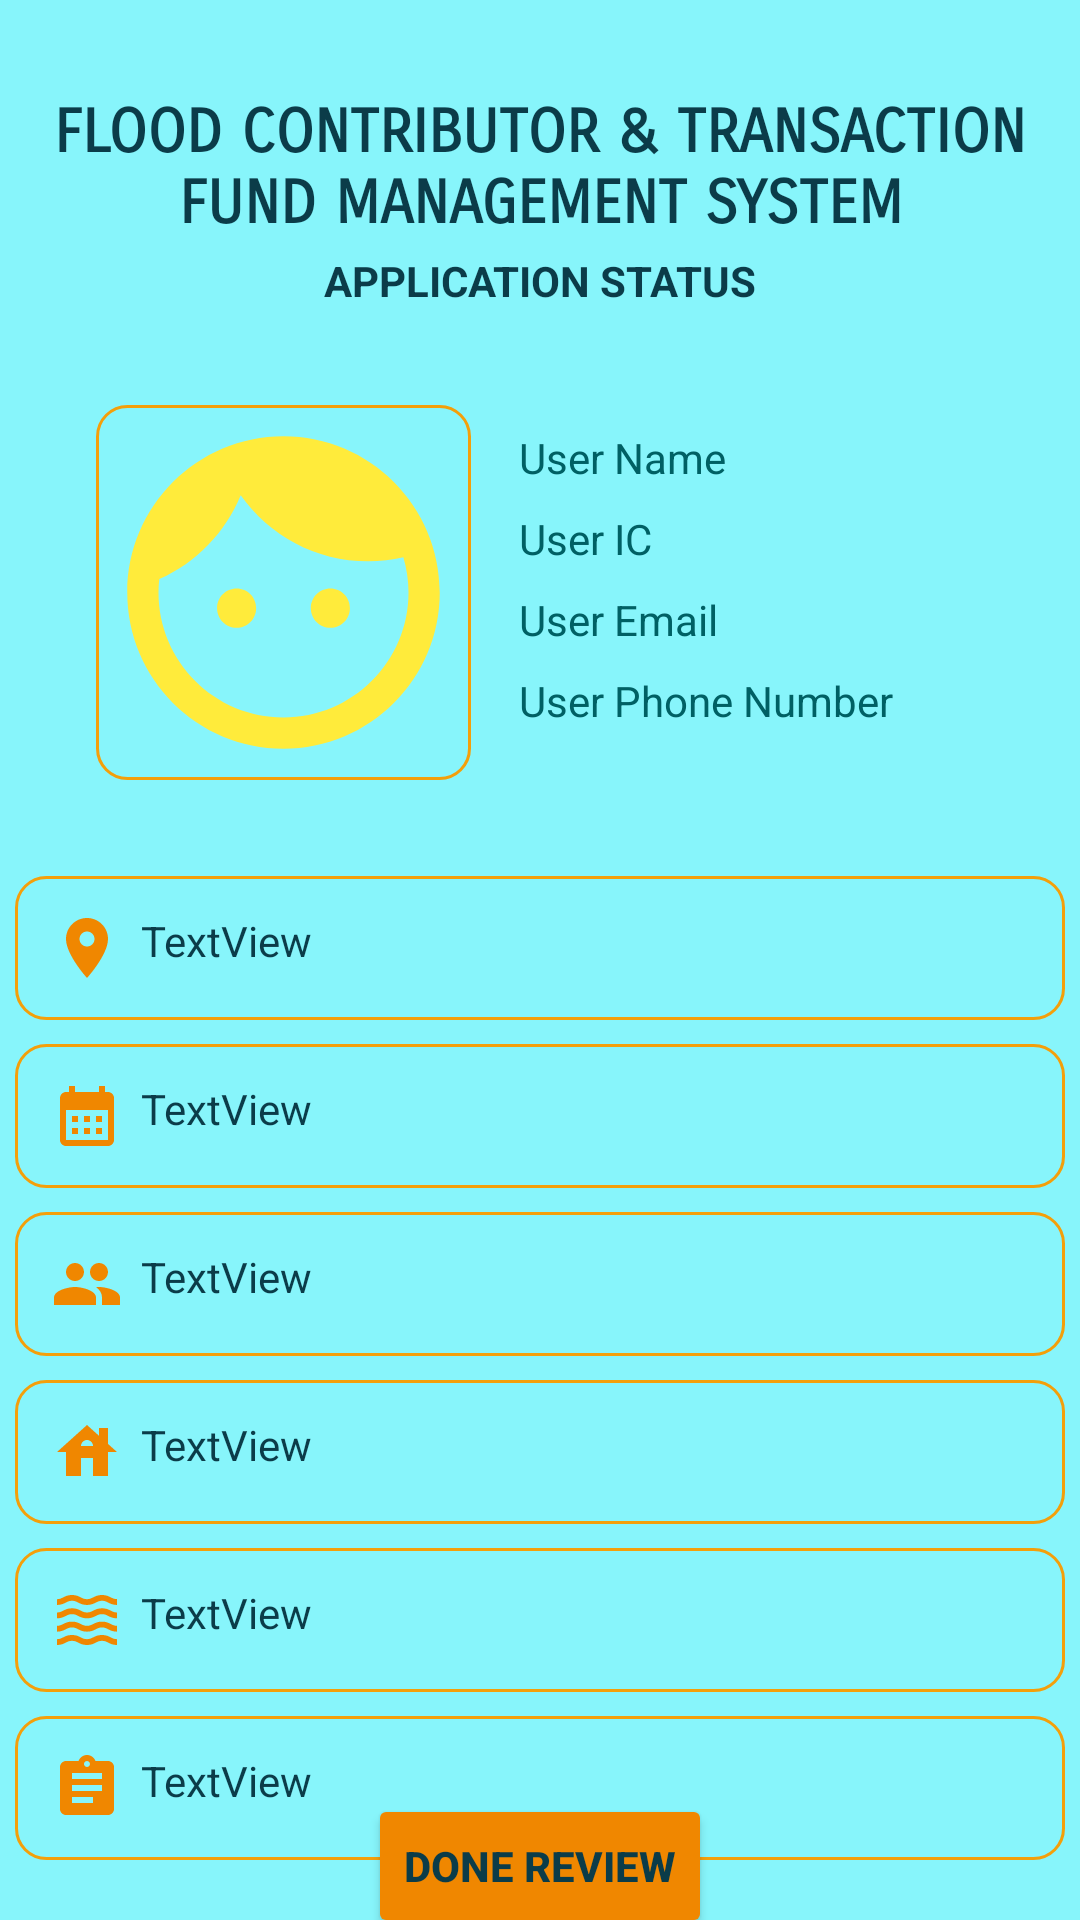

Android layout source for this screen:
<!-- AndroidManifest.xml: application theme Theme.FloodFunding -->
<!-- res/layout/activity_vmenu_aid_application_status.xml -->
<?xml version="1.0" encoding="utf-8"?>
<androidx.constraintlayout.widget.ConstraintLayout xmlns:android="http://schemas.android.com/apk/res/android"
    xmlns:app="http://schemas.android.com/apk/res-auto"
    xmlns:tools="http://schemas.android.com/tools"
    android:layout_width="match_parent"
    android:layout_height="match_parent"
    android:background="#87F5FB"
    tools:context=".v_menu_aidApplicationStatus">

    <Button
        android:id="@+id/doneRevBtn"
        android:layout_width="wrap_content"
        android:layout_height="wrap_content"
        android:layout_marginBottom="16dp"
        android:backgroundTint="#F08700"
        android:text="DONE REVIEW"
        android:textColor="#0B3C49"
        android:textStyle="bold"
        app:layout_constraintBottom_toBottomOf="parent"
        app:layout_constraintEnd_toEndOf="parent"
        app:layout_constraintHorizontal_bias="0.5"
        app:layout_constraintStart_toStartOf="parent"
        app:layout_constraintTop_toBottomOf="@+id/textViewAidApproval" />

    <TextView
        android:id="@+id/title"
        android:layout_width="358dp"
        android:layout_height="44dp"
        android:layout_marginLeft="24dp"
        android:layout_marginTop="32dp"
        android:layout_marginRight="24dp"
        android:fontFamily="sans-serif-smallcaps"
        android:gravity="center_horizontal"
        android:text="FLOOD CONTRIBUTOR &amp; TRANSACTION FUND MANAGEMENT SYSTEM"
        android:textColor="#0B3C49"
        android:textSize="20sp"
        android:textStyle="bold"
        app:layout_constraintBottom_toBottomOf="parent"
        app:layout_constraintEnd_toEndOf="parent"
        app:layout_constraintStart_toStartOf="parent"
        app:layout_constraintTop_toTopOf="parent"
        app:layout_constraintVertical_bias="0.0" />

    <TextView
        android:id="@+id/victimTitle"
        android:layout_width="wrap_content"
        android:layout_height="wrap_content"
        android:layout_marginTop="8dp"
        android:text="APPLICATION STATUS"
        android:textColor="#0B3C49"
        android:textStyle="bold"
        app:layout_constraintBottom_toBottomOf="parent"
        app:layout_constraintEnd_toEndOf="parent"
        app:layout_constraintHorizontal_bias="0.5"
        app:layout_constraintStart_toStartOf="parent"
        app:layout_constraintTop_toBottomOf="@+id/title"
        app:layout_constraintVertical_bias="0.0" />

    <ImageView
        android:id="@+id/profilePicture"
        android:layout_width="125dp"
        android:layout_height="125dp"
        android:layout_marginStart="32dp"
        android:layout_marginTop="32dp"
        android:background="@drawable/v_custom_input"
        android:contentDescription="Profile Picture"
        app:layout_constraintBottom_toBottomOf="parent"
        app:layout_constraintEnd_toEndOf="parent"
        app:layout_constraintHorizontal_bias="0.0"
        app:layout_constraintStart_toStartOf="parent"
        app:layout_constraintTop_toBottomOf="@+id/victimTitle"
        app:layout_constraintVertical_bias="0.0"
        app:srcCompat="@drawable/m_ic_name_focused"
        tools:ignore="ImageContrastCheck" />

    <TextView
        android:id="@+id/userName"
        android:layout_width="wrap_content"
        android:layout_height="wrap_content"
        android:layout_marginStart="16dp"
        android:layout_marginTop="8dp"
        android:text="User Name"
        android:textColor="#006064"
        app:layout_constraintBottom_toBottomOf="parent"
        app:layout_constraintEnd_toEndOf="parent"
        app:layout_constraintHorizontal_bias="0.0"
        app:layout_constraintStart_toEndOf="@+id/profilePicture"
        app:layout_constraintTop_toTopOf="@+id/profilePicture"
        app:layout_constraintVertical_bias="0.0" />

    <TextView
        android:id="@+id/userIC"
        android:layout_width="wrap_content"
        android:layout_height="wrap_content"
        android:layout_marginStart="16dp"
        android:layout_marginTop="8dp"
        android:text="User IC"
        android:textColor="#006064"
        app:layout_constraintBottom_toBottomOf="parent"
        app:layout_constraintEnd_toEndOf="parent"
        app:layout_constraintHorizontal_bias="0.0"
        app:layout_constraintStart_toEndOf="@+id/profilePicture"
        app:layout_constraintTop_toBottomOf="@+id/userName"
        app:layout_constraintVertical_bias="0.0" />

    <TextView
        android:id="@+id/userEmail"
        android:layout_width="wrap_content"
        android:layout_height="wrap_content"
        android:layout_marginStart="16dp"
        android:layout_marginTop="8dp"
        android:text="User Email"
        android:textColor="#006064"
        app:layout_constraintBottom_toBottomOf="parent"
        app:layout_constraintEnd_toEndOf="parent"
        app:layout_constraintHorizontal_bias="0.0"
        app:layout_constraintStart_toEndOf="@+id/profilePicture"
        app:layout_constraintTop_toBottomOf="@+id/userIC"
        app:layout_constraintVertical_bias="0.0" />

    <TextView
        android:id="@+id/userPhone"
        android:layout_width="wrap_content"
        android:layout_height="wrap_content"
        android:layout_marginStart="16dp"
        android:layout_marginTop="8dp"
        android:text="User Phone Number"
        android:textColor="#006064"
        app:layout_constraintBottom_toBottomOf="parent"
        app:layout_constraintEnd_toEndOf="parent"
        app:layout_constraintHorizontal_bias="0.0"
        app:layout_constraintStart_toEndOf="@+id/profilePicture"
        app:layout_constraintTop_toBottomOf="@+id/userEmail"
        app:layout_constraintVertical_bias="0.0" />

    <TextView
        android:id="@+id/textViewAddress"
        android:layout_width="350dp"
        android:layout_height="wrap_content"
        android:layout_marginTop="32dp"
        android:layout_weight="1"
        android:background="@drawable/v_custom_input"
        android:drawableLeft="@drawable/v_ic_address"
        android:drawablePadding="6dp"
        android:paddingLeft="12dp"
        android:paddingTop="12dp"
        android:paddingRight="12dp"
        android:paddingBottom="12dp"
        android:text="TextView"
        android:textColor="#0B3C49"
        app:layout_constraintBottom_toBottomOf="parent"
        app:layout_constraintEnd_toEndOf="parent"
        app:layout_constraintStart_toStartOf="parent"
        app:layout_constraintTop_toBottomOf="@+id/profilePicture"
        app:layout_constraintVertical_bias="0.0" />

    <TextView
        android:id="@+id/textViewDate"
        android:layout_width="350dp"
        android:layout_height="wrap_content"
        android:layout_marginTop="8dp"
        android:layout_weight="1"
        android:background="@drawable/v_custom_input"
        android:drawableLeft="@drawable/v_ic_calendar"
        android:drawablePadding="6dp"
        android:paddingLeft="12dp"
        android:paddingTop="12dp"
        android:paddingRight="12dp"
        android:paddingBottom="12dp"
        android:text="TextView"
        android:textColor="#0B3C49"
        app:layout_constraintBottom_toBottomOf="parent"
        app:layout_constraintEnd_toEndOf="parent"
        app:layout_constraintStart_toStartOf="parent"
        app:layout_constraintTop_toBottomOf="@+id/textViewAddress"
        app:layout_constraintVertical_bias="0.0" />

    <TextView
        android:id="@+id/textViewHousehold"
        android:layout_width="350dp"
        android:layout_height="wrap_content"
        android:layout_marginTop="8dp"
        android:layout_weight="1"
        android:background="@drawable/v_custom_input"
        android:drawableLeft="@drawable/v_ic_household"
        android:drawablePadding="6dp"
        android:paddingLeft="12dp"
        android:paddingTop="12dp"
        android:paddingRight="12dp"
        android:paddingBottom="12dp"
        android:text="TextView"
        android:textColor="#0B3C49"
        app:layout_constraintBottom_toBottomOf="parent"
        app:layout_constraintEnd_toEndOf="parent"
        app:layout_constraintStart_toStartOf="parent"
        app:layout_constraintTop_toBottomOf="@+id/textViewDate"
        app:layout_constraintVertical_bias="0.0" />

    <TextView
        android:id="@+id/textViewHouseStat"
        android:layout_width="350dp"
        android:layout_height="wrap_content"
        android:layout_marginTop="8dp"
        android:layout_weight="1"
        android:background="@drawable/v_custom_input"
        android:drawableLeft="@drawable/v_ic_house"
        android:drawablePadding="6dp"
        android:paddingLeft="12dp"
        android:paddingTop="12dp"
        android:paddingRight="12dp"
        android:paddingBottom="12dp"
        android:text="TextView"
        android:textColor="#0B3C49"
        app:layout_constraintBottom_toBottomOf="parent"
        app:layout_constraintEnd_toEndOf="parent"
        app:layout_constraintStart_toStartOf="parent"
        app:layout_constraintTop_toBottomOf="@+id/textViewHousehold"
        app:layout_constraintVertical_bias="0.0" />

    <TextView
        android:id="@+id/textViewWaterLevel"
        android:layout_width="350dp"
        android:layout_height="wrap_content"
        android:layout_marginTop="8dp"
        android:layout_weight="1"
        android:background="@drawable/v_custom_input"
        android:drawableLeft="@drawable/v_ic_water"
        android:drawablePadding="6dp"
        android:paddingLeft="12dp"
        android:paddingTop="12dp"
        android:paddingRight="12dp"
        android:paddingBottom="12dp"
        android:text="TextView"
        android:textColor="#0B3C49"
        app:layout_constraintBottom_toBottomOf="parent"
        app:layout_constraintEnd_toEndOf="parent"
        app:layout_constraintHorizontal_bias="0.5"
        app:layout_constraintStart_toStartOf="parent"
        app:layout_constraintTop_toBottomOf="@+id/textViewHouseStat"
        app:layout_constraintVertical_bias="0.0" />

    <TextView
        android:id="@+id/textViewAidApproval"
        android:layout_width="350dp"
        android:layout_height="wrap_content"
        android:layout_marginTop="8dp"
        android:layout_weight="1"
        android:background="@drawable/v_custom_input"
        android:drawableLeft="@drawable/v_ic_approve"
        android:drawablePadding="6dp"
        android:paddingLeft="12dp"
        android:paddingTop="12dp"
        android:paddingRight="12dp"
        android:paddingBottom="12dp"
        android:text="TextView"
        android:textColor="#0B3C49"
        app:layout_constraintBottom_toBottomOf="parent"
        app:layout_constraintEnd_toEndOf="parent"
        app:layout_constraintStart_toStartOf="parent"
        app:layout_constraintTop_toBottomOf="@+id/textViewWaterLevel"
        app:layout_constraintVertical_bias="0.0" />

    <ProgressBar
        android:id="@+id/progressBar4"
        style="?android:attr/progressBarStyle"
        android:layout_width="wrap_content"
        android:layout_height="wrap_content"
        android:visibility="invisible"
        app:layout_constraintBottom_toBottomOf="parent"
        app:layout_constraintEnd_toEndOf="parent"
        app:layout_constraintHorizontal_bias="0.5"
        app:layout_constraintStart_toStartOf="parent"
        app:layout_constraintTop_toTopOf="parent" />


</androidx.constraintlayout.widget.ConstraintLayout>
<!-- resources referenced by this layout -->
<resources>
  <!-- drawable v_custom_input (drawable) -->
  <?xml version="1.0" encoding="utf-8"?>
  <selector xmlns:android="http://schemas.android.com/apk/res/android">
  
      <item android:state_enabled="true" android:state_focused="true">
          <shape android:shape="rectangle">
  
              <corners android:radius="10dp"/>
              <stroke android:color="#0B3C49" android:width="1dp"/>
          </shape>
      </item>
  
      <item android:state_enabled="true">
          <shape android:shape="rectangle">
  
              <corners android:radius="10dp"/>
              <stroke android:color="#F49F0A" android:width="1dp"/>
          </shape>
      </item>
  
  </selector>
  <!-- drawable v_ic_address (drawable) -->
  <vector android:height="24dp" android:tint="#F08700"
      android:viewportHeight="24" android:viewportWidth="24"
      android:width="24dp" xmlns:android="http://schemas.android.com/apk/res/android">
      <path android:fillColor="@android:color/white" android:pathData="M12,2C8.13,2 5,5.13 5,9c0,5.25 7,13 7,13s7,-7.75 7,-13c0,-3.87 -3.13,-7 -7,-7zM12,11.5c-1.38,0 -2.5,-1.12 -2.5,-2.5s1.12,-2.5 2.5,-2.5 2.5,1.12 2.5,2.5 -1.12,2.5 -2.5,2.5z"/>
  </vector>
  <!-- drawable v_ic_approve (drawable) -->
  <vector xmlns:android="http://schemas.android.com/apk/res/android"
      android:width="24dp"
      android:height="24dp"
      android:viewportWidth="24"
      android:viewportHeight="24"
      android:tint="#F08700"
      android:autoMirrored="true">
    <path
        android:fillColor="@android:color/white"
        android:pathData="M19,3h-4.18C14.4,1.84 13.3,1 12,1c-1.3,0 -2.4,0.84 -2.82,2L5,3c-1.1,0 -2,0.9 -2,2v14c0,1.1 0.9,2 2,2h14c1.1,0 2,-0.9 2,-2L21,5c0,-1.1 -0.9,-2 -2,-2zM12,3c0.55,0 1,0.45 1,1s-0.45,1 -1,1 -1,-0.45 -1,-1 0.45,-1 1,-1zM14,17L7,17v-2h7v2zM17,13L7,13v-2h10v2zM17,9L7,9L7,7h10v2z"/>
  </vector>
  <!-- drawable v_ic_calendar (drawable) -->
  <vector android:height="24dp" android:tint="#F08700"
      android:viewportHeight="24" android:viewportWidth="24"
      android:width="24dp" xmlns:android="http://schemas.android.com/apk/res/android">
      <path android:fillColor="@android:color/white" android:pathData="M19,4h-1V2h-2v2H8V2H6v2H5C3.89,4 3.01,4.9 3.01,6L3,20c0,1.1 0.89,2 2,2h14c1.1,0 2,-0.9 2,-2V6C21,4.9 20.1,4 19,4zM19,20H5V10h14V20zM9,14H7v-2h2V14zM13,14h-2v-2h2V14zM17,14h-2v-2h2V14zM9,18H7v-2h2V18zM13,18h-2v-2h2V18zM17,18h-2v-2h2V18z"/>
  </vector>
  <!-- drawable v_ic_house (drawable) -->
  <vector android:height="24dp" android:tint="#F08700"
      android:viewportHeight="24" android:viewportWidth="24"
      android:width="24dp" xmlns:android="http://schemas.android.com/apk/res/android">
      <path android:fillColor="@android:color/white" android:pathData="M19,9.3V4h-3v2.6L12,3L2,12h3v8h5v-6h4v6h5v-8h3L19,9.3zM10,10c0,-1.1 0.9,-2 2,-2s2,0.9 2,2H10z"/>
  </vector>
  <style name="Theme.FloodFunding" parent="Theme.MaterialComponents.DayNight.DarkActionBar">
          
          <item name="colorPrimary">@color/purple_500</item>
          <item name="colorPrimaryVariant">@color/purple_700</item>
          <item name="colorOnPrimary">@color/white</item>
          
          <item name="colorSecondary">@color/teal_200</item>
          <item name="colorSecondaryVariant">@color/teal_700</item>
          <item name="colorOnSecondary">@color/black</item>
          
          <item name="android:statusBarColor" tools:targetApi="l">?attr/colorPrimaryVariant</item>
          
      </style>
  <!-- not gathered from this repository: default colours our renderer supplied (Android Studio template values) -->
  <color name="purple_500">#FF6200EE</color>
  <color name="purple_700">#FF3700B3</color>
  <color name="teal_200">#FF03DAC5</color>
  <color name="teal_700">#FF018786</color>
  <color name="black">#FF000000</color>
  <color name="white">#FFFFFFFF</color>
</resources>
